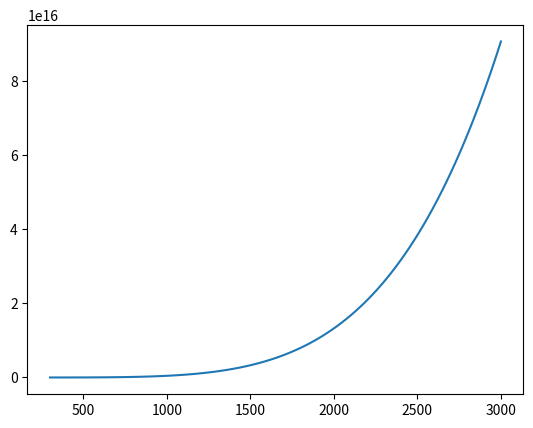

Write the Python code that produced this figure.
#!/usr/bin/env python
# coding: utf-8

# # Motivation
# 
# Der Sonnneschutz für Gebäude ist sehr wichtig für Behaglichkeit und Klimaschutz.
# 
# Tolle Info finden sie hier {cite}`bellia2014overview` und hier {cite}`lampert1998smart`
# 
# # Markdown content is written as regular markdown
# 
# Here is a note!
# 
# (label-name)=
# ## Execute Markdown
# 
#     print("Here is some code to execute")
# 
# ``` {code-cell}
# ---
# render:
#   image:
#     width: 200px
#     alt: fun-fish
#     classes: shadow bg-primary
#   figure:
#     caption: |
#       Hey everyone its **party** time!
#     name: fish
# ---
# from IPython.display import Image
# Image("fish.png")
# ```
# 
#     Some content {SolRad}`and here is my role's content!`
# 
# Näheres erfahren sie in {doc}`SolRad`
# 
# And here is a code block:

# In[1]:


import numpy as np
import matplotlib.pyplot as plt

def SolRad(lam, T):
    return lam**5*1/(np.exp(lam/T) + 1)

lam = np.linspace(300, 3000, 100)
i  = SolRad(lam=lam, T=5800)

plt.plot(lam, i)

